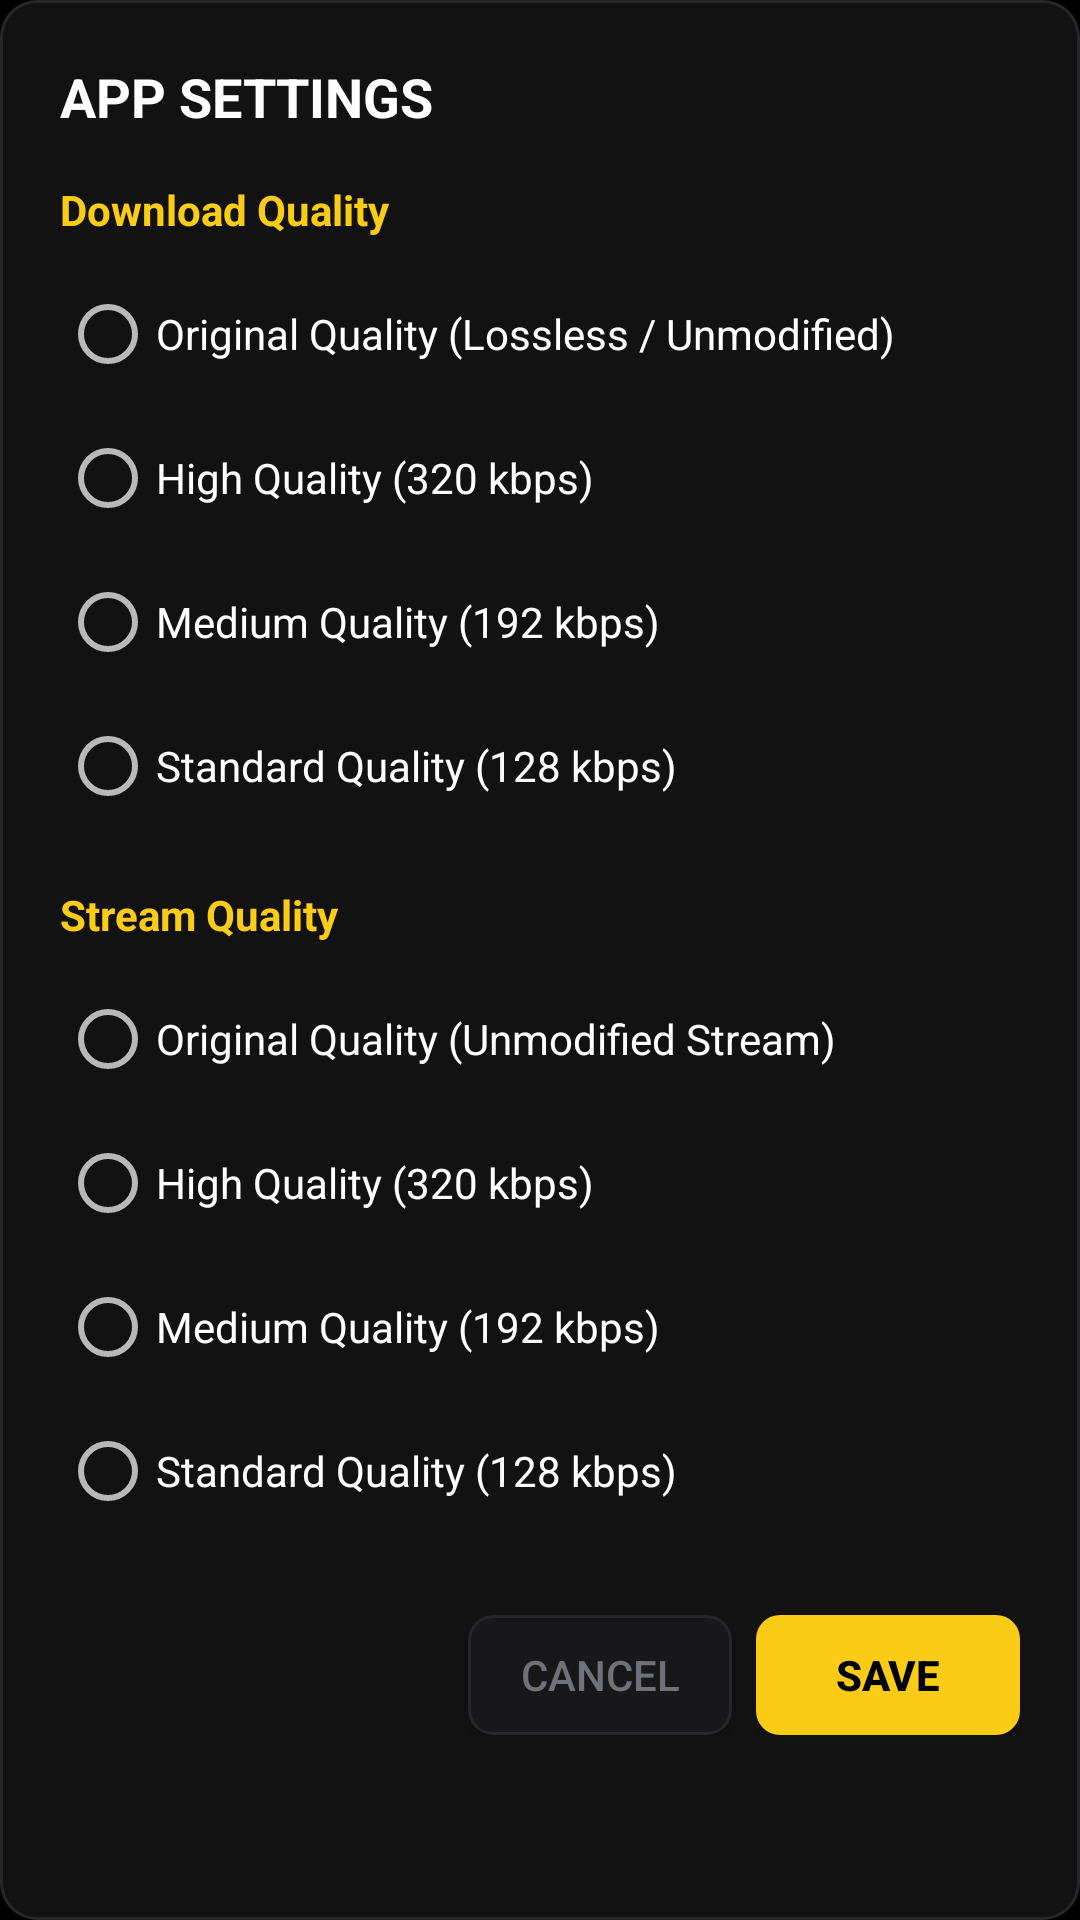

Layout XML and referenced resources for this Android screen:
<!-- AndroidManifest.xml: application theme Theme.AndroidMusicSync -->
<!-- res/layout/dialog_settings.xml -->
<?xml version="1.0" encoding="utf-8"?>
<LinearLayout xmlns:android="http://schemas.android.com/apk/res/android"
    xmlns:app="http://schemas.android.com/apk/res-auto"
    android:layout_width="match_parent"
    android:layout_height="wrap_content"
    android:background="@drawable/bg_card"
    android:orientation="vertical"
    android:padding="20dp">

    <TextView
        android:layout_width="match_parent"
        android:layout_height="wrap_content"
        android:text="APP SETTINGS"
        android:textColor="@color/text_primary"
        android:textSize="18sp"
        android:textStyle="bold"
        android:layout_marginBottom="16dp" />

    <TextView
        android:layout_width="match_parent"
        android:layout_height="wrap_content"
        android:text="Download Quality"
        android:textColor="@color/yellow_primary"
        android:textSize="14sp"
        android:textStyle="bold"
        android:layout_marginBottom="8dp" />

    <RadioGroup
        android:id="@+id/rg_download_quality"
        android:layout_width="match_parent"
        android:layout_height="wrap_content"
        android:orientation="vertical"
        android:layout_marginBottom="16dp">

        <RadioButton
            android:id="@+id/rb_download_original"
            android:layout_width="match_parent"
            android:layout_height="wrap_content"
            android:text="Original Quality (Lossless / Unmodified)"
            android:textColor="@color/text_primary" />

        <RadioButton
            android:id="@+id/rb_download_320"
            android:layout_width="match_parent"
            android:layout_height="wrap_content"
            android:text="High Quality (320 kbps)"
            android:textColor="@color/text_primary" />

        <RadioButton
            android:id="@+id/rb_download_192"
            android:layout_width="match_parent"
            android:layout_height="wrap_content"
            android:text="Medium Quality (192 kbps)"
            android:textColor="@color/text_primary" />

        <RadioButton
            android:id="@+id/rb_download_128"
            android:layout_width="match_parent"
            android:layout_height="wrap_content"
            android:text="Standard Quality (128 kbps)"
            android:textColor="@color/text_primary" />
    </RadioGroup>

    <TextView
        android:layout_width="match_parent"
        android:layout_height="wrap_content"
        android:text="Stream Quality"
        android:textColor="@color/yellow_primary"
        android:textSize="14sp"
        android:textStyle="bold"
        android:layout_marginBottom="8dp" />

    <RadioGroup
        android:id="@+id/rg_stream_quality"
        android:layout_width="match_parent"
        android:layout_height="wrap_content"
        android:orientation="vertical"
        android:layout_marginBottom="24dp">

        <RadioButton
            android:id="@+id/rb_stream_original"
            android:layout_width="match_parent"
            android:layout_height="wrap_content"
            android:text="Original Quality (Unmodified Stream)"
            android:textColor="@color/text_primary" />

        <RadioButton
            android:id="@+id/rb_stream_320"
            android:layout_width="match_parent"
            android:layout_height="wrap_content"
            android:text="High Quality (320 kbps)"
            android:textColor="@color/text_primary" />

        <RadioButton
            android:id="@+id/rb_stream_192"
            android:layout_width="match_parent"
            android:layout_height="wrap_content"
            android:text="Medium Quality (192 kbps)"
            android:textColor="@color/text_primary" />

        <RadioButton
            android:id="@+id/rb_stream_128"
            android:layout_width="match_parent"
            android:layout_height="wrap_content"
            android:text="Standard Quality (128 kbps)"
            android:textColor="@color/text_primary" />
    </RadioGroup>

    <LinearLayout
        android:layout_width="match_parent"
        android:layout_height="wrap_content"
        android:orientation="horizontal"
        android:gravity="end">

        <Button
            android:id="@+id/btn_close_settings"
            android:layout_width="wrap_content"
            android:layout_height="40dp"
            android:layout_marginEnd="8dp"
            android:background="@drawable/bg_button_dark"
            app:backgroundTint="@null"
            android:text="Cancel"
            android:textColor="@color/text_muted" />

        <Button
            android:id="@+id/btn_save_settings"
            android:layout_width="wrap_content"
            android:layout_height="40dp"
            android:background="@drawable/bg_button_yellow"
            app:backgroundTint="@null"
            android:text="Save"
            android:textColor="@color/black"
            android:textStyle="bold" />
    </LinearLayout>

</LinearLayout>
<!-- resources referenced by this layout -->
<resources>
  <color name="black">#000000</color>
  <color name="text_muted">#71717A</color>
  <color name="text_primary">#FFFFFF</color>
  <color name="yellow_primary">#FACC15</color>
  <!-- drawable bg_button_dark (drawable) -->
  <?xml version="1.0" encoding="utf-8"?>
  <ripple xmlns:android="http://schemas.android.com/apk/res/android"
      android:color="#20FFFFFF">
      <item>
          <shape android:shape="rectangle">
              <solid android:color="@color/card_hover" />
              <corners android:radius="8dp" />
              <stroke
                  android:width="1dp"
                  android:color="@color/card_stroke" />
          </shape>
      </item>
  </ripple>
  <!-- drawable bg_button_yellow (drawable) -->
  <?xml version="1.0" encoding="utf-8"?>
  <ripple xmlns:android="http://schemas.android.com/apk/res/android"
      android:color="#40000000">
      <item>
          <shape android:shape="rectangle">
              <solid android:color="@color/yellow_primary" />
              <corners android:radius="8dp" />
          </shape>
      </item>
  </ripple>
  <!-- drawable bg_card (drawable) -->
  <?xml version="1.0" encoding="utf-8"?>
  <shape xmlns:android="http://schemas.android.com/apk/res/android"
      android:shape="rectangle">
      <solid android:color="@color/card_dark" />
      <corners android:radius="12dp" />
      <stroke
          android:width="1dp"
          android:color="@color/card_stroke" />
  </shape>
  <style name="Theme.AndroidMusicSync" parent="Theme.MaterialComponents.NoActionBar">
          <item name="colorPrimary">@color/yellow_primary</item>
          <item name="colorPrimaryVariant">@color/yellow_dark</item>
          <item name="colorOnPrimary">@color/black</item>
  
          <item name="colorSecondary">@color/yellow_primary</item>
          <item name="colorSecondaryVariant">@color/yellow_dark</item>
          <item name="colorOnSecondary">@color/black</item>
  
          <item name="android:statusBarColor">@color/bg_dark</item>
          <item name="android:navigationBarColor">@color/bg_dark</item>
          <item name="android:windowBackground">@color/bg_dark</item>
  
          <item name="android:windowLightStatusBar" tools:targetApi="m">false</item>
      </style>
  <color name="card_hover">#18181B</color>
  <color name="card_stroke">#27272A</color>
  <color name="card_dark">#121212</color>
  <color name="yellow_dark">#EAB308</color>
  <color name="bg_dark">#000000</color>
</resources>
